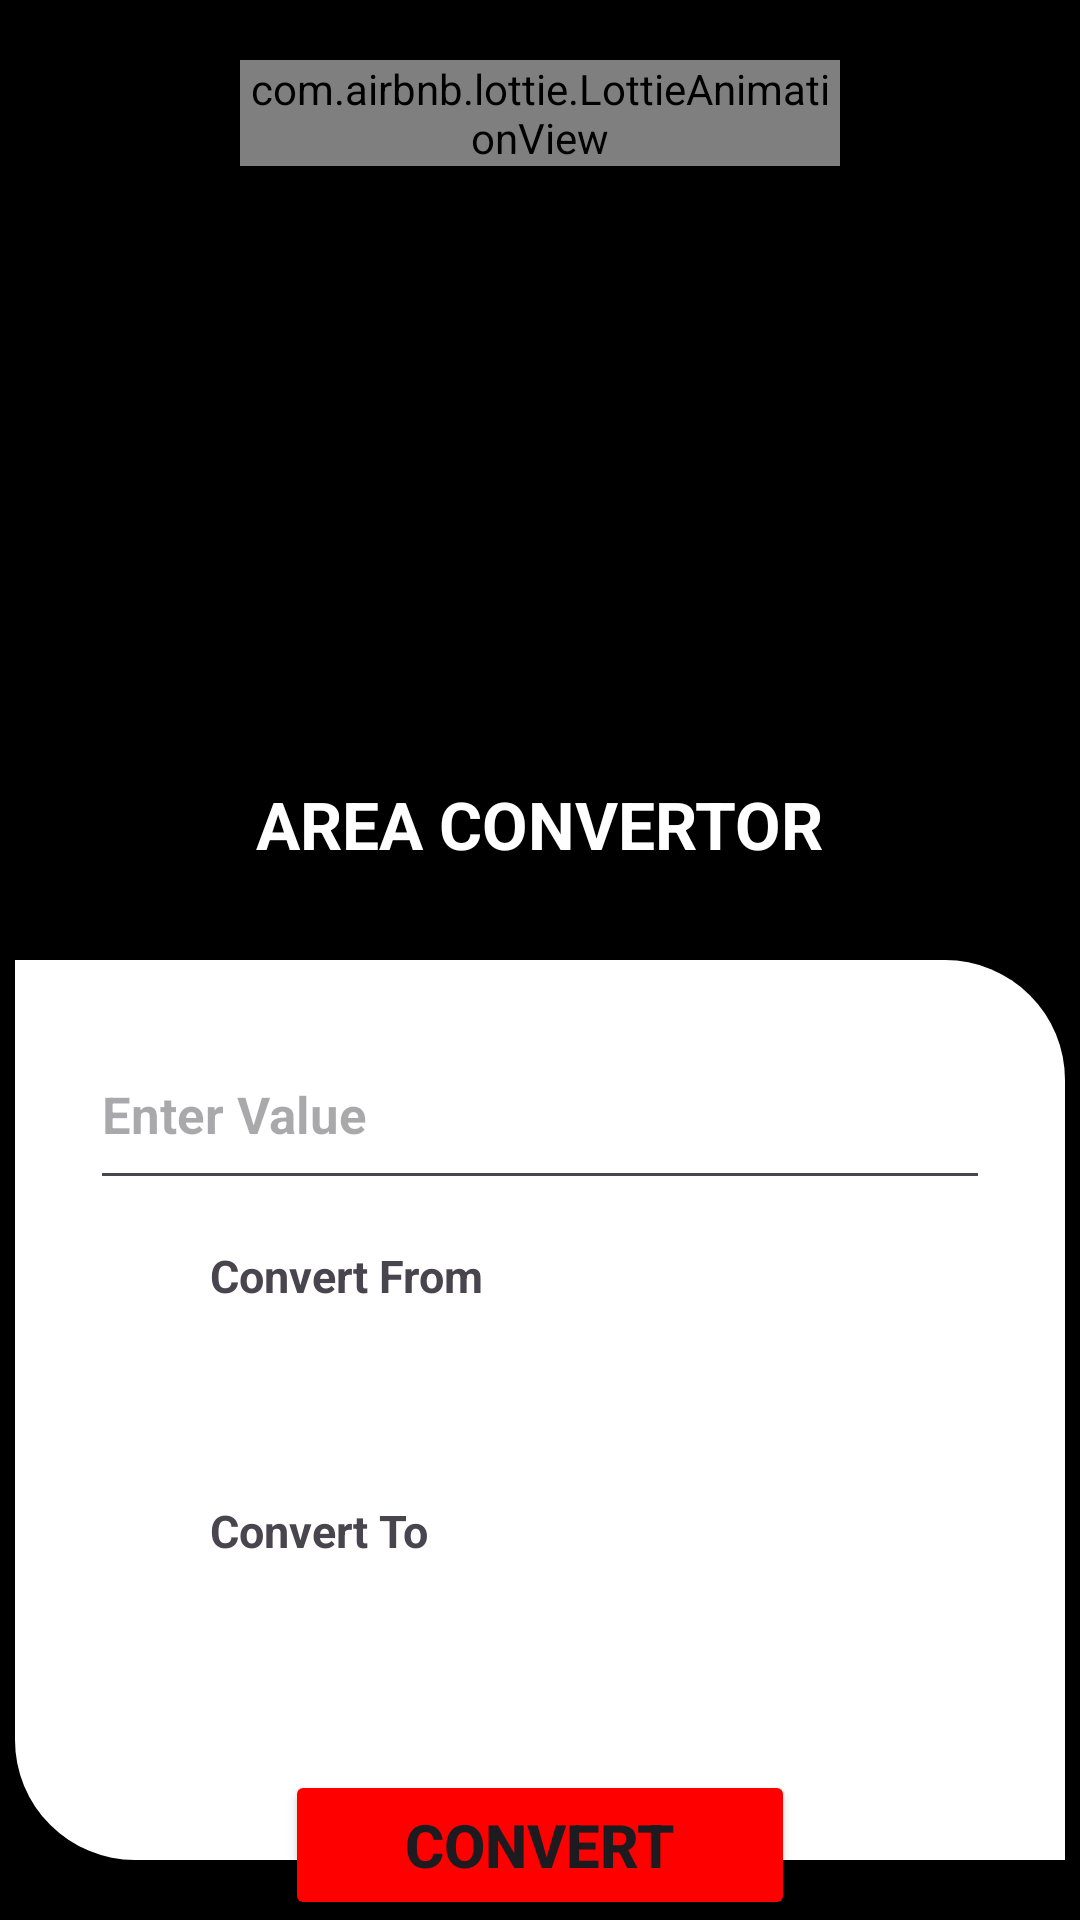

This screen was rendered from an Android layout file. Write that file and the resources it references.
<!-- AndroidManifest.xml: application theme Theme.Convertors -->
<!-- res/layout/activity_area_convertor.xml -->
<?xml version="1.0" encoding="utf-8"?>
<RelativeLayout xmlns:android="http://schemas.android.com/apk/res/android"
    xmlns:app="http://schemas.android.com/apk/res-auto"
    xmlns:tools="http://schemas.android.com/tools"
    android:layout_width="match_parent"
    android:layout_height="match_parent"
    android:background="@color/black"
    tools:context=".Area_Convertor">


    <LinearLayout
        android:layout_width="200dp"
        android:layout_height="200dp"
        android:layout_centerHorizontal="true"
        android:layout_marginTop="20dp">
        <com.airbnb.lottie.LottieAnimationView
            android:id="@+id/animation"
            android:layout_width="match_parent"
            android:layout_height="wrap_content"
            app:lottie_rawRes="@raw/lenght"
            app:lottie_autoPlay="true"
            app:lottie_loop="true">
        </com.airbnb.lottie.LottieAnimationView>
    </LinearLayout>

    <LinearLayout
        android:layout_width="wrap_content"
        android:layout_height="wrap_content"
        android:layout_centerHorizontal="true">
        <TextView
            android:layout_width="match_parent"
            android:layout_height="match_parent"
            android:text="AREA CONVERTOR"
            android:textColor="@color/white"
            android:textSize="22sp"
            android:textStyle="bold"
            android:layout_marginTop="260dp"/>
    </LinearLayout>


    <LinearLayout
        android:layout_width="350dp"
        android:layout_height="300dp"
        android:layout_marginTop="320dp"
        android:layout_centerHorizontal="true"
        android:background="@drawable/lay"
        android:orientation="vertical">
        <EditText
            android:id="@+id/time"
            android:layout_marginTop="20dp"
            android:layout_gravity="center"
            android:layout_width="300dp"
            android:layout_height="60dp"
            android:hint="Enter Value"
            android:inputType="numberDecimal"
            android:textSize="17sp"
            android:textStyle="bold" />
    </LinearLayout>


    <LinearLayout
        android:layout_width="wrap_content"
        android:layout_height="wrap_content"
        android:layout_centerHorizontal="true"
        android:orientation="horizontal"
        android:layout_marginTop="415dp">
        <TextView
            android:layout_width="wrap_content"
            android:layout_height="wrap_content"
            android:text="Convert From"
            android:layout_marginLeft="70dp"
            android:ems="10"
            android:textSize="15sp"
            android:textStyle="bold"/>

        <Spinner
            android:layout_marginEnd="70dp"
            android:id="@+id/spinner"
            android:layout_width="wrap_content"
            android:layout_height="wrap_content"/>

    </LinearLayout>

    <LinearLayout
        android:layout_width="wrap_content"
        android:layout_height="wrap_content"
        android:layout_centerHorizontal="true"
        android:orientation="horizontal"
        android:layout_marginTop="500dp">
        <TextView
            android:layout_width="wrap_content"
            android:layout_height="wrap_content"
            android:text="Convert To"
            android:layout_marginLeft="70dp"
            android:ems="10"
            android:textSize="15sp"
            android:textStyle="bold"/>

        <Spinner
            android:layout_marginEnd="70dp"
            android:id="@+id/spinner1"
            android:layout_width="wrap_content"
            android:layout_height="wrap_content"/>

    </LinearLayout>




    <Button
        android:id="@+id/btn"
        android:layout_width="170dp"
        android:layout_height="60dp"
        android:text="Convert"
        android:textStyle="bold"
        android:textSize="20sp"
        android:backgroundTint="#FF0000"
        android:layout_marginTop="590dp"
        android:layout_centerHorizontal="true">
    </Button>

</RelativeLayout>
<!-- resources referenced by this layout -->
<resources>
  <!-- drawable lay (drawable) -->
  <?xml version="1.0" encoding="utf-8"?>
  <shape xmlns:android="http://schemas.android.com/apk/res/android"
      android:shape="rectangle">
      <solid
          android:color="@color/white"/>
      <corners
          android:topRightRadius="40dp" android:bottomLeftRadius="40dp"/>
      
  </shape>
  <style name="Theme.Convertors" parent="Base.Theme.Convertors" />
  <style name="Base.Theme.Convertors" parent="Theme.Material3.DayNight.NoActionBar">
          
          
      </style>
  <!-- not gathered from this repository: default colours our renderer supplied (Android Studio template values) -->
  <color name="black">#FF000000</color>
  <color name="white">#FFFFFFFF</color>
</resources>
